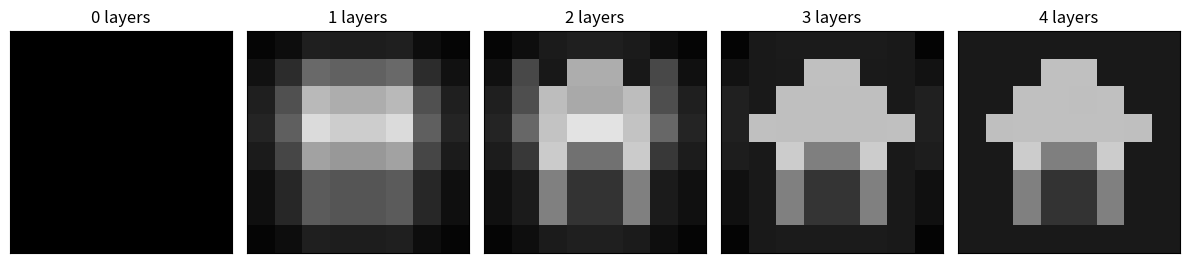

Write Python code to recreate this figure.
"""I rebuild a small picture using SVD. Run: python svd-picture.py
Dependencies: numpy, matplotlib. Brightness is dimensionless, from 0 to 1.
"""
# Step 1: I import the libraries.
import numpy as np
import matplotlib.pyplot as plt

# Step 2: I create the small picture.
image = np.full((8, 8), 0.10)
image[1, 3:5] = 0.75
image[2, 2:6] = 0.75
image[3, 1:7] = 0.75
image[4:7, 2:6] = 0.50
image[4, 2] = image[4, 5] = 0.80
image[5:7, 3:5] = 0.20

# Step 3: I calculate its SVD.
U, strengths, Vt = np.linalg.svd(image, full_matrices=False)

# Step 4: I add the layers and calculate the error.
reconstructions = []
for count in range(5):
    rebuilt = (U[:, :count] * strengths[:count]) @ Vt[:count]
    reconstructions.append(rebuilt)
    rmse = np.sqrt(np.mean((image - rebuilt)**2))
    print(f"Layers: {count}, brightness RMSE: {rmse:.6f}")

# Step 5: I check the result.
assert np.allclose(reconstructions[4], image)
errors = [np.mean((image - rebuilt)**2) for rebuilt in reconstructions]
assert all(errors[i + 1] <= errors[i] for i in range(4))

# Step 6: I display the pictures.
fig, axes = plt.subplots(1, 5, figsize=(12, 3))
for count, ax in enumerate(axes):
    ax.imshow(reconstructions[count], cmap="gray", vmin=0, vmax=1,
              interpolation="nearest")
    ax.set_title(f"{count} layers")
    ax.set_xticks([])
    ax.set_yticks([])
plt.tight_layout()
plt.show()
print("All picture checks passed.")
